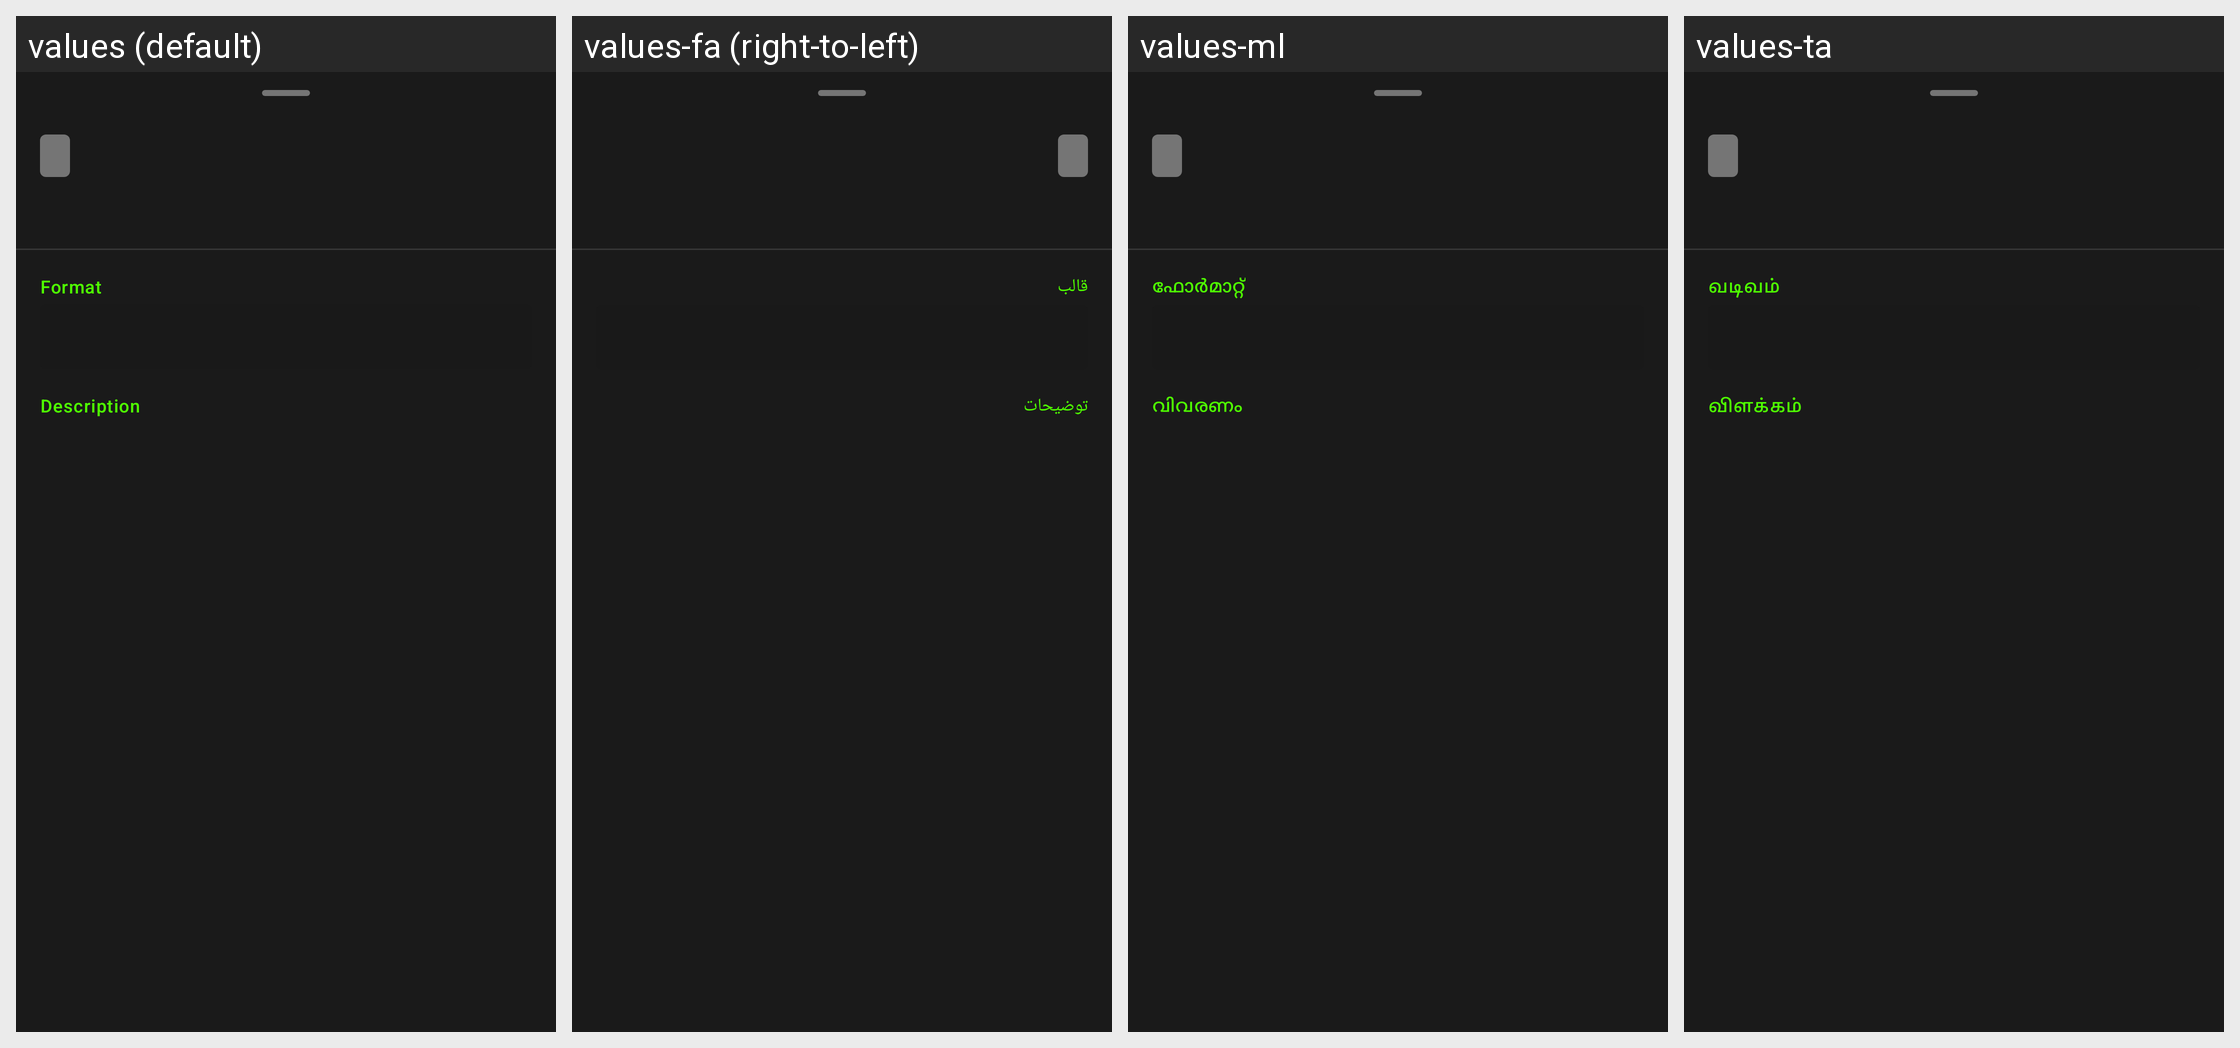

Strings drawn on this Android screen and how each of the app's shown locales translates them:
Android screen res/layout/bottom_sheet_command_documentation.xml rendered under 4 locales, left to right: values (default), values-fa (right-to-left), values-ml, values-ta. Device: Nexus 5 (rendered at 1080×1920; each locale shown at half size, 540×960, under a caption strip naming it); theme Base.Theme.ZebraPrinterEURedSetup.Modern.
Other locales in the repository, not shown: values-af, values-am, values-ar, values-az, values-be, values-bg, values-bn, values-bs, values-ca, values-cs, values-da, values-de, values-el, values-es, values-et, values-fi, values-fil, values-fr, values-gl, values-gu, values-he, values-hi, values-hr, values-hu, values-hy, values-id, values-is, values-it, values-ja, values-jv, values-ka, values-km, values-kn, values-ko, values-ky, values-la, values-lo, values-lt, values-lv, values-mk, values-mn, values-mr, values-ms, values-nb, values-ne, values-nl, values-pa, values-pl, values-pt, values-ro, values-ru, values-si, values-sk, values-sl, values-sq, values-sr, values-sv, values-sw, values-te, values-th, values-tr, values-uk, values-ur, values-vi, values-zh, values-zh-rTW, values-zu.
Strings drawn on this screen, with the default value and each locale's value (text and hints the layout hard-codes, and strings that could not be matched under every locale, appear in the picture but are not listed):

label_format
  values: Format
  values-fa: قالب
  values-ml: ഫോർമാറ്റ്
  values-ta: வடிவம்

label_description
  values: Description
  values-fa: توضیحات
  values-ml: വിവരണം
  values-ta: விளக்கம்
